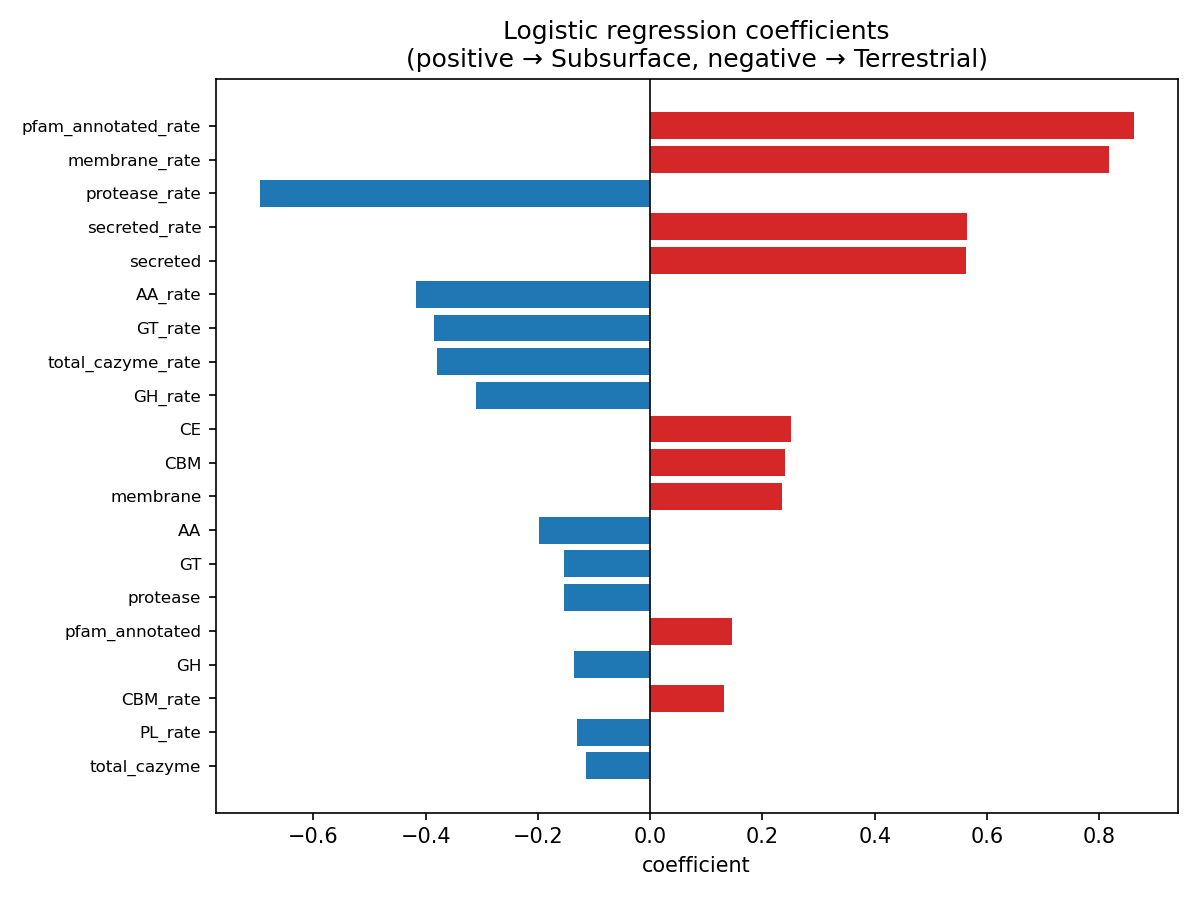

The data file committed next to this chart (first rows):
feature, coefficient, abs_coef
pfam_annotated_rate, 0.8616, 0.8616
membrane_rate, 0.8171, 0.8171
protease_rate, -0.6959, 0.6959
secreted_rate, 0.5641, 0.5641
secreted, 0.5619, 0.5619
AA_rate, -0.4174, 0.4174
GT_rate, -0.3859, 0.3859
total_cazyme_rate, -0.3795, 0.3795
GH_rate, -0.3106, 0.3106
CE, 0.2509, 0.2509
CBM, 0.2409, 0.2409
membrane, 0.2352, 0.2352
AA, -0.1983, 0.1983
GT, -0.1535, 0.1535
protease, -0.1533, 0.1533
pfam_annotated, 0.1452, 0.1452
GH, -0.1354, 0.1354
CBM_rate, 0.1307, 0.1307
PL_rate, -0.1306, 0.1306
total_cazyme, -0.1136, 0.1136
gene_count, 0.0921, 0.0921
CE_rate, 0.07512, 0.07512
PL, 0.04959, 0.04959
